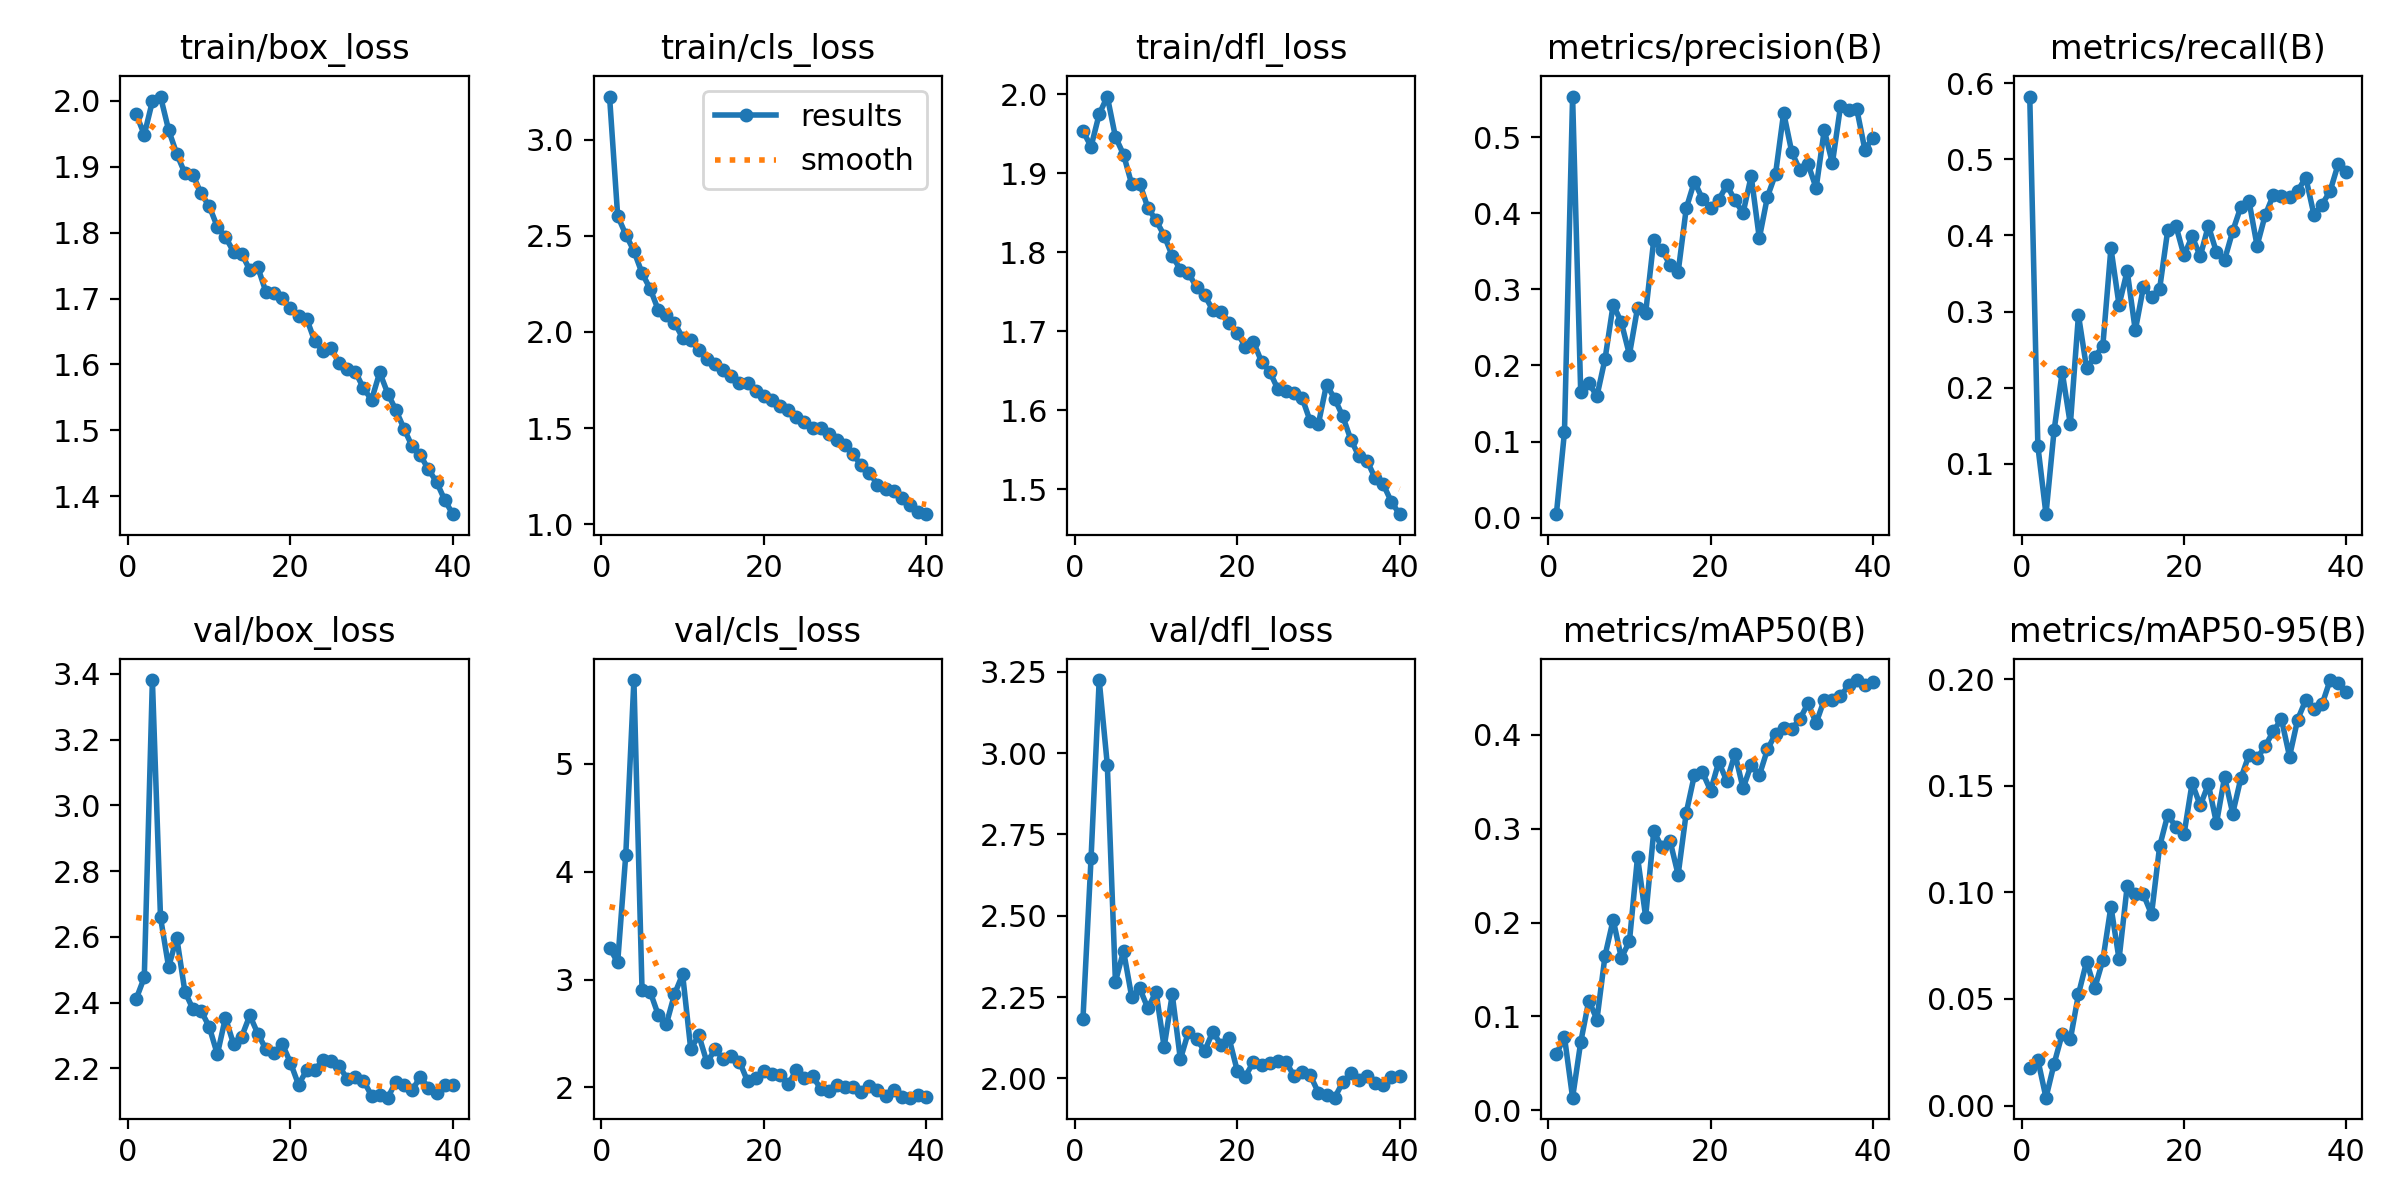

Source data for this figure (header and first rows):
epoch, time, train/box_loss, train/cls_loss, train/dfl_loss, metrics/precision(B), metrics/recall(B), metrics/mAP50(B), metrics/mAP50-95(B), val/box_loss, val/cls_loss, val/dfl_loss, lr/pg0, lr/pg1, lr/pg2
1, 80.31, 1.98, 3.223, 1.954, 0.00465, 0.5823, 0.05983, 0.01742, 2.411, 3.293, 2.183, 0.000543, 0.000543, 0.000543
2, 146.3, 1.949, 2.603, 1.934, 0.1125, 0.1233, 0.07817, 0.02146, 2.477, 3.158, 2.678, 0.001072, 0.001072, 0.001072
3, 215, 1.999, 2.506, 1.975, 0.5534, 0.0339, 0.01346, 0.00372, 3.381, 4.158, 3.225, 0.001572, 0.001572, 0.001572
4, 288.3, 2.007, 2.421, 1.997, 0.1651, 0.1441, 0.07251, 0.01962, 2.659, 5.777, 2.965, 0.001543, 0.001543, 0.001543
5, 355.5, 1.956, 2.306, 1.946, 0.1769, 0.2205, 0.1169, 0.03364, 2.508, 2.907, 2.297, 0.001502, 0.001502, 0.001502
6, 422.9, 1.92, 2.225, 1.924, 0.1598, 0.1519, 0.09663, 0.03103, 2.598, 2.886, 2.391, 0.001461, 0.001461, 0.001461
7, 492, 1.89, 2.114, 1.887, 0.2088, 0.2953, 0.1649, 0.05221, 2.434, 2.672, 2.251, 0.001419, 0.001419, 0.001419
8, 561.5, 1.887, 2.087, 1.887, 0.2801, 0.2258, 0.203, 0.06752, 2.38, 2.586, 2.276, 0.001378, 0.001378, 0.001378
9, 629.2, 1.859, 2.049, 1.856, 0.2567, 0.2402, 0.1624, 0.05503, 2.375, 2.864, 2.215, 0.001337, 0.001337, 0.001337
10, 697.4, 1.84, 1.97, 1.841, 0.2143, 0.2548, 0.1799, 0.06813, 2.327, 3.047, 2.267, 0.001296, 0.001296, 0.001296
11, 764.6, 1.809, 1.96, 1.821, 0.2756, 0.3833, 0.2699, 0.0933, 2.243, 2.355, 2.096, 0.001254, 0.001254, 0.001254
12, 834.5, 1.793, 1.904, 1.796, 0.2692, 0.3084, 0.206, 0.06869, 2.354, 2.483, 2.258, 0.001213, 0.001213, 0.001213
13, 903.1, 1.771, 1.861, 1.778, 0.365, 0.3534, 0.2975, 0.1028, 2.274, 2.231, 2.059, 0.001172, 0.001172, 0.001172
14, 970.4, 1.768, 1.836, 1.773, 0.3512, 0.2752, 0.2801, 0.09929, 2.296, 2.352, 2.143, 0.001131, 0.001131, 0.001131
15, 1038, 1.743, 1.805, 1.756, 0.3326, 0.332, 0.2871, 0.09899, 2.361, 2.264, 2.12, 0.001089, 0.001089, 0.001089
16, 1108, 1.747, 1.772, 1.745, 0.3225, 0.3189, 0.2509, 0.08974, 2.305, 2.289, 2.085, 0.001048, 0.001048, 0.001048
17, 1173, 1.709, 1.737, 1.727, 0.4064, 0.3299, 0.317, 0.1216, 2.258, 2.24, 2.144, 0.001007, 0.001007, 0.001007
18, 1240, 1.708, 1.736, 1.725, 0.4416, 0.4071, 0.357, 0.1363, 2.248, 2.057, 2.103, 0.0009656, 0.0009656, 0.0009656
19, 1310, 1.701, 1.695, 1.711, 0.4189, 0.4127, 0.36, 0.1307, 2.274, 2.085, 2.123, 0.0009244, 0.0009244, 0.0009244
20, 1380, 1.685, 1.667, 1.698, 0.4075, 0.3736, 0.3406, 0.1271, 2.218, 2.153, 2.024, 0.0008831, 0.0008831, 0.0008831
21, 1447, 1.674, 1.649, 1.68, 0.4177, 0.3987, 0.371, 0.1512, 2.151, 2.123, 2.006, 0.0008418, 0.0008418, 0.0008418
22, 1515, 1.669, 1.614, 1.687, 0.4371, 0.3726, 0.3507, 0.1407, 2.194, 2.119, 2.05, 0.0008006, 0.0008006, 0.0008006
23, 1581, 1.635, 1.595, 1.661, 0.4169, 0.4126, 0.3798, 0.1507, 2.196, 2.027, 2.041, 0.0007593, 0.0007593, 0.0007593
24, 1652, 1.62, 1.558, 1.649, 0.4004, 0.3779, 0.3431, 0.1324, 2.224, 2.16, 2.048, 0.0007181, 0.0007181, 0.0007181
25, 1720, 1.624, 1.53, 1.627, 0.4487, 0.3678, 0.368, 0.1541, 2.222, 2.089, 2.053, 0.0006768, 0.0006768, 0.0006768
26, 1785, 1.602, 1.501, 1.624, 0.3672, 0.4056, 0.3567, 0.1369, 2.207, 2.103, 2.051, 0.0006355, 0.0006355, 0.0006355
27, 1853, 1.592, 1.5, 1.622, 0.4216, 0.4375, 0.3844, 0.1534, 2.168, 1.989, 2.007, 0.0005943, 0.0005943, 0.0005943
28, 1923, 1.589, 1.473, 1.616, 0.4516, 0.4454, 0.401, 0.1644, 2.174, 1.963, 2.021, 0.000553, 0.000553, 0.000553
29, 1989, 1.564, 1.439, 1.586, 0.5321, 0.3864, 0.4075, 0.1628, 2.163, 2.025, 2.01, 0.0005118, 0.0005118, 0.0005118
30, 2056, 1.546, 1.414, 1.583, 0.4802, 0.4266, 0.4062, 0.1685, 2.117, 1.999, 1.956, 0.0004705, 0.0004705, 0.0004705
31, 2128, 1.588, 1.365, 1.633, 0.4567, 0.4528, 0.4168, 0.1755, 2.12, 2.004, 1.949, 0.0004293, 0.0004293, 0.0004293
32, 2195, 1.556, 1.307, 1.615, 0.4646, 0.4514, 0.4335, 0.1812, 2.111, 1.957, 1.941, 0.000388, 0.000388, 0.000388
33, 2259, 1.531, 1.27, 1.592, 0.4332, 0.4509, 0.4125, 0.1637, 2.16, 2.015, 1.988, 0.0003467, 0.0003467, 0.0003467
34, 2324, 1.502, 1.207, 1.563, 0.5092, 0.4584, 0.4373, 0.181, 2.15, 1.98, 2.016, 0.0003055, 0.0003055, 0.0003055
35, 2388, 1.476, 1.185, 1.542, 0.4658, 0.476, 0.4371, 0.1902, 2.133, 1.917, 1.993, 0.0002642, 0.0002642, 0.0002642
36, 2459, 1.462, 1.173, 1.536, 0.5404, 0.4274, 0.441, 0.1857, 2.175, 1.975, 2.009, 0.000223, 0.000223, 0.000223
37, 2522, 1.441, 1.136, 1.514, 0.5357, 0.4405, 0.4528, 0.1881, 2.142, 1.914, 1.984, 0.0001817, 0.0001817, 0.0001817
38, 2587, 1.422, 1.104, 1.506, 0.5372, 0.4582, 0.4583, 0.1995, 2.126, 1.904, 1.981, 0.0001404, 0.0001404, 0.0001404
39, 2654, 1.394, 1.067, 1.484, 0.4838, 0.4939, 0.4526, 0.1983, 2.15, 1.933, 2.005, 9.91865e-05, 9.91865e-05, 9.91865e-05
40, 2723, 1.373, 1.053, 1.468, 0.4992, 0.4829, 0.4565, 0.1941, 2.149, 1.914, 2.008, 5.79283e-05, 5.79283e-05, 5.79283e-05
